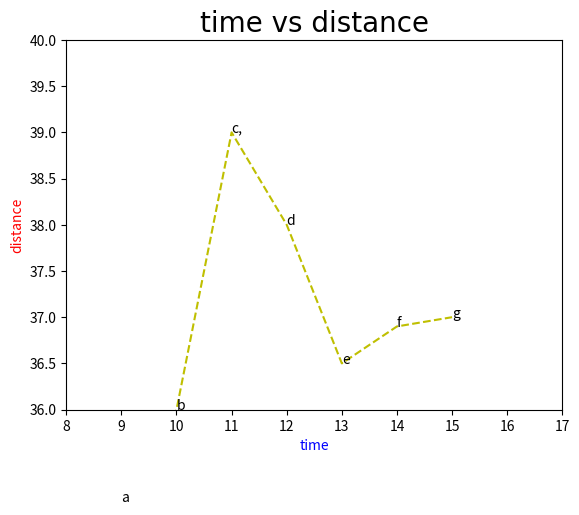

The script that saved this image:
import matplotlib.pyplot as plt

plt.axis([8,17,36,40])
plt.title('time vs distance',fontsize=20,fontname='Times New Roman')
plt.xlabel('time',color='blue')
plt.ylabel('distance',color='red')
plt.text(9,35,'a')
plt.text(10,36,'b')
plt.text(11,39,'c,')
plt.text(12,38,'d')
plt.text(13,36.5,'e')
plt.text(14,36.9,'f')
plt.text(15,37,'g')
plt.plot([9,10,11,12,13,14,15],[35,36,39,38,36.5,36.9,37],'y--')
plt.show()